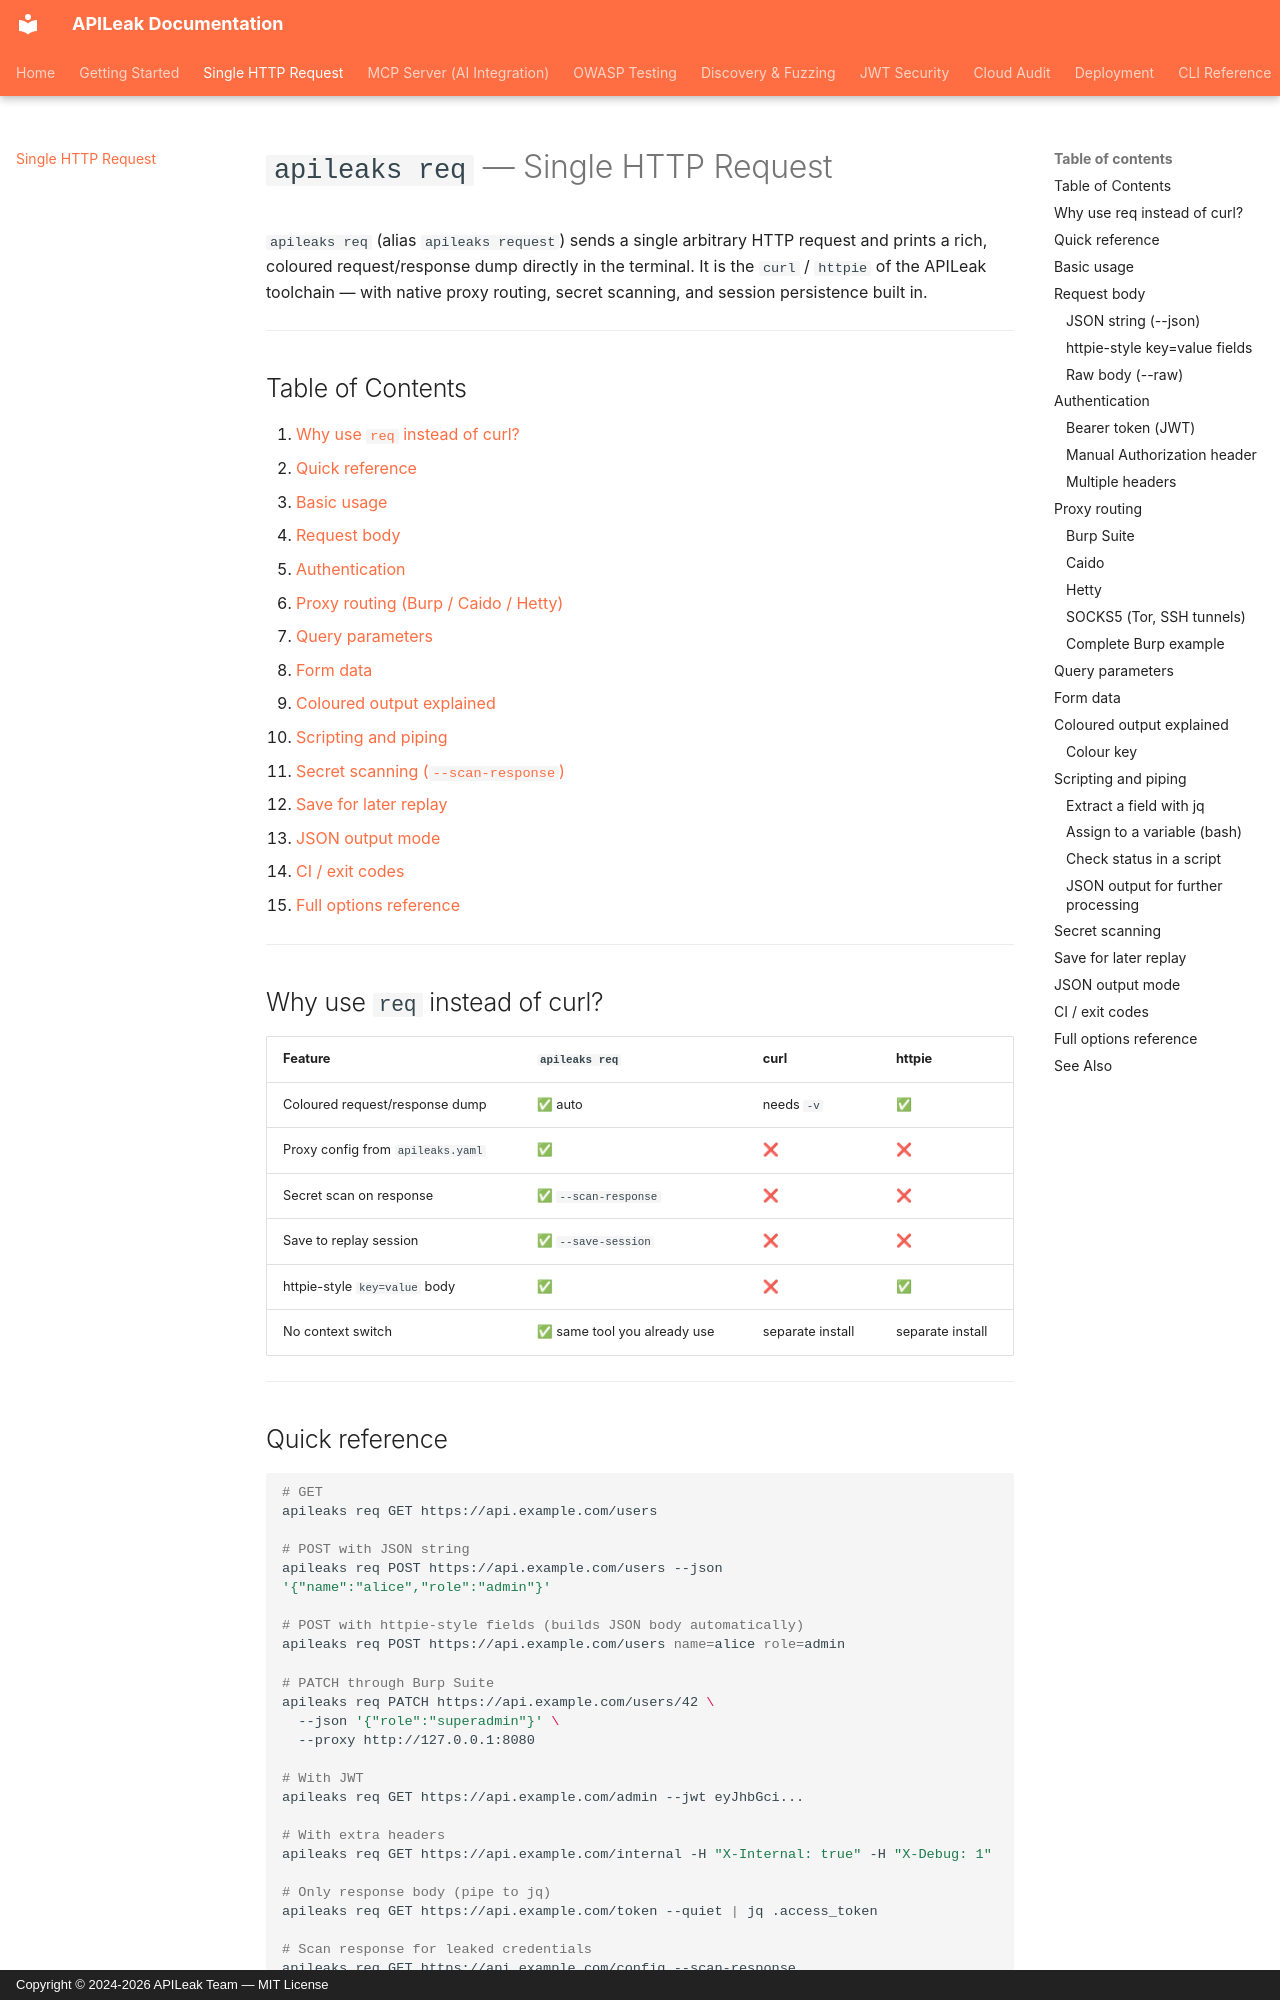

repository: MoisesTapia/apileaks · page: request-command/index.html · generator: mkdocs · copyright: Copyright © 2024-2026 APILeak Team — MIT License

# `apileaks req` — Single HTTP Request

`apileaks req` (alias `apileaks request`) sends a single arbitrary HTTP request and prints a rich, coloured request/response dump directly in the terminal. It is the `curl` / `httpie` of the APILeak toolchain — with native proxy routing, secret scanning, and session persistence built in.

---

## Table of Contents

1. [Why use `req` instead of curl?](#why-use-req-instead-of-curl)
2. [Quick reference](#quick-reference)
3. [Basic usage](#basic-usage)
4. [Request body](#request-body)
5. [Authentication](#authentication)
6. [Proxy routing (Burp / Caido / Hetty)](#proxy-routing)
7. [Query parameters](#query-parameters)
8. [Form data](#form-data)
9. [Coloured output explained](#coloured-output-explained)
10. [Scripting and piping](#scripting-and-piping)
11. [Secret scanning (`--scan-response`)](#secret-scanning)
12. [Save for later replay](#save-for-later-replay)
13. [JSON output mode](#json-output-mode)
14. [CI / exit codes](#ci--exit-codes)
15. [Full options reference](#full-options-reference)

---

## Why use `req` instead of curl?

| Feature | `apileaks req` | curl | httpie |
|---------|---------------|------|--------|
| Coloured request/response dump | ✅ auto | needs `-v` | ✅ |
| Proxy config from `apileaks.yaml` | ✅ | ❌ | ❌ |
| Secret scan on response | ✅ `--scan-response` | ❌ | ❌ |
| Save to replay session | ✅ `--save-session` | ❌ | ❌ |
| httpie-style `key=value` body | ✅ | ❌ | ✅ |
| No context switch | ✅ same tool you already use | separate install | separate install |

---
